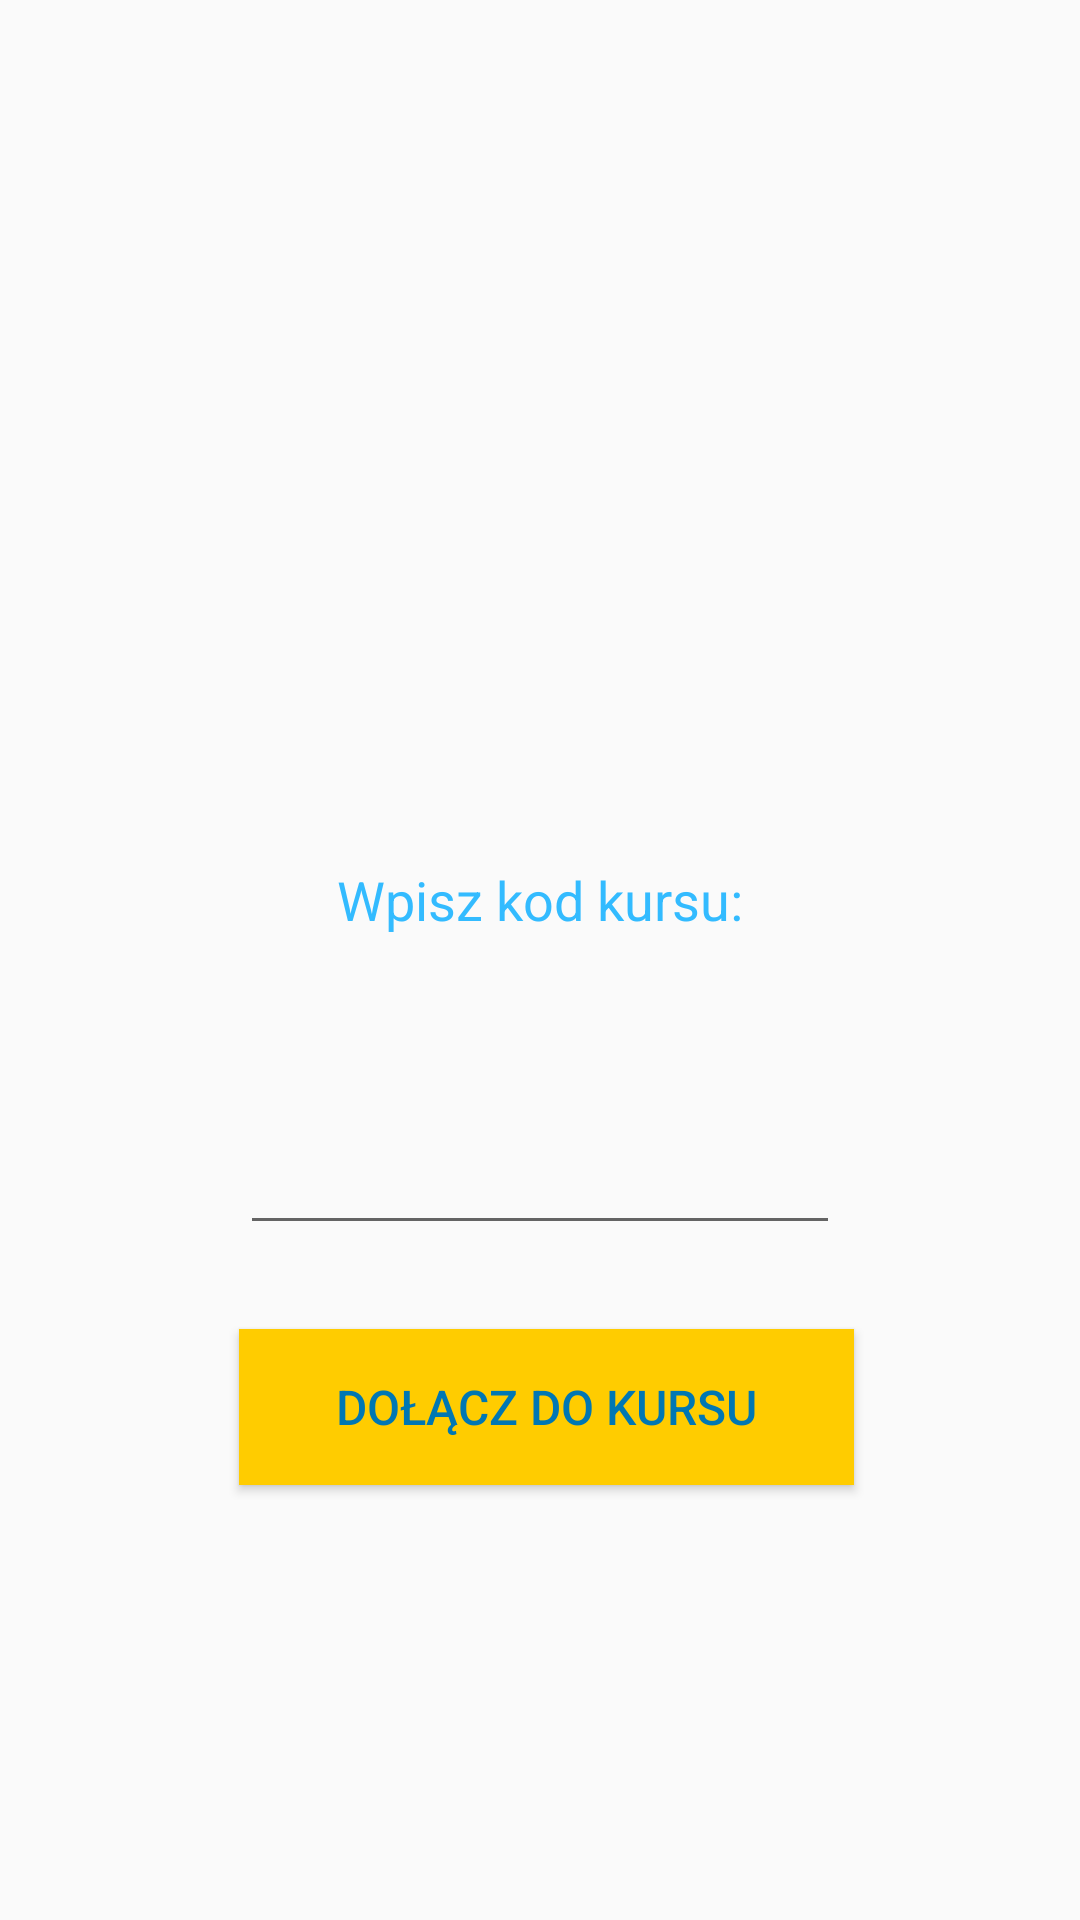

Produce the Android XML layout that renders to this screen, including the resource entries it uses.
<!-- AndroidManifest.xml: application theme AppTheme -->
<!-- res/layout/activity_join_course.xml -->
<?xml version="1.0" encoding="utf-8"?>
<androidx.constraintlayout.widget.ConstraintLayout xmlns:android="http://schemas.android.com/apk/res/android"
    xmlns:app="http://schemas.android.com/apk/res-auto"
    xmlns:tools="http://schemas.android.com/tools"
    android:layout_width="match_parent"
    android:layout_height="match_parent"
    tools:context=".JoinCourseFragment">

    <TextView
        android:id="@+id/join_course_label"
        android:layout_width="200dp"
        android:layout_height="30dp"
        android:layout_marginTop="230dp"
        android:gravity="center"
        android:text="@string/enter_course_code_label"
        android:textColor="@color/myMiddleBlue"
        android:textSize="18sp"
        app:layout_constraintBottom_toTopOf="@+id/join_course_place"
        app:layout_constraintEnd_toEndOf="parent"
        app:layout_constraintHorizontal_bias="0.5"
        app:layout_constraintStart_toStartOf="parent"
        app:layout_constraintTop_toTopOf="parent" />

    <EditText
        android:id="@+id/join_course_place"
        android:layout_width="200dp"
        android:layout_height="45dp"
        android:layout_marginBottom="170dp"
        android:ems="10"
        android:inputType="textPersonName"
        android:text="@string/enter_course_code_place"
        android:textColor="#000000"
        app:layout_constraintBottom_toBottomOf="parent"
        app:layout_constraintEnd_toEndOf="parent"
        app:layout_constraintHorizontal_bias="0.5"
        app:layout_constraintStart_toStartOf="parent"
        app:layout_constraintTop_toBottomOf="@+id/join_course_label" />

    <Button
        android:id="@+id/sign_to_course_button"
        android:layout_width="205dp"
        android:layout_height="52dp"
        android:layout_marginTop="28dp"
        android:background="@color/myYellow"
        android:gravity="center"
        android:text="@string/join_course_title"
        android:textColor="@color/myDarkBlue"
        android:textSize="16sp"
        app:layout_constraintBottom_toBottomOf="parent"
        app:layout_constraintEnd_toEndOf="parent"
        app:layout_constraintHorizontal_bias="0.514"
        app:layout_constraintStart_toStartOf="parent"
        app:layout_constraintTop_toBottomOf="@+id/join_course_place"
        app:layout_constraintVertical_bias="0.0" />
</androidx.constraintlayout.widget.ConstraintLayout>
<!-- resources referenced by this layout -->
<resources>
  <color name="myDarkBlue">#0077b3</color>
  <color name="myMiddleBlue">#33bbff</color>
  <color name="myYellow">#ffcc00</color>
  <string name="enter_course_code_label">Wpisz kod kursu:</string>
  <string name="enter_course_code_place"> </string>
  <string name="join_course_title">Dołącz do kursu</string>
  <style name="AppTheme" parent="Theme.AppCompat.Light.DarkActionBar">
          
          <item name="colorPrimary">@color/myYellow</item>
          <item name="colorPrimaryDark">@color/myVeryDarkGreen</item>
          <item name="colorAccent">@color/myLightGreen</item>
          <item name="android:state_checked">@color/myMiddleGreen</item>
          <item name="backgroundColor">@color/myWhite</item>
      </style>
</resources>
